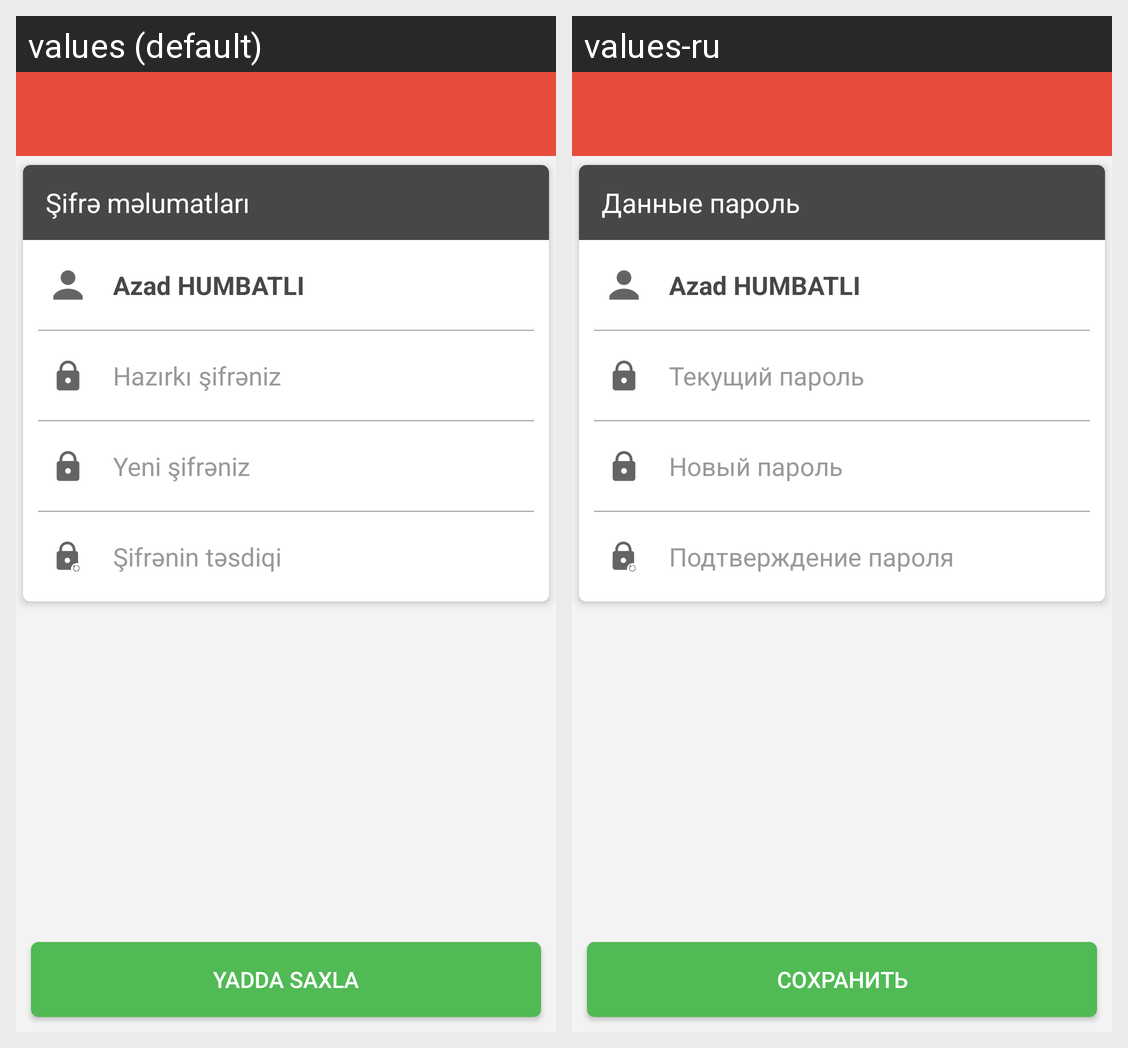

The Android screen above is rendered under two locales of the same app. Produce the string resources it draws, with the default and per-locale values.
Android screen res/layout/activity_change_password.xml rendered under 2 locales, left to right: values (default), values-ru. Device: Nexus 5 (rendered at 1080×1920; each locale shown at half size, 540×960, under a caption strip naming it); theme AppTheme.
Strings drawn on this screen, with the default value and each locale's value (text and hints the layout hard-codes, and strings that could not be matched under every locale, appear in the picture but are not listed):

password_info
  values: Şifrə məlumatları
  values-ru: Данные пароль

password_old
  values: Hazırkı şifrəniz
  values-ru: Текущий пароль

password_new
  values: Yeni şifrəniz
  values-ru: Новый пароль

password_new_again
  values: Şifrənin təsdiqi
  values-ru: Подтверждение пароля

save
  values: Yadda saxla
  values-ru: Сохранить
